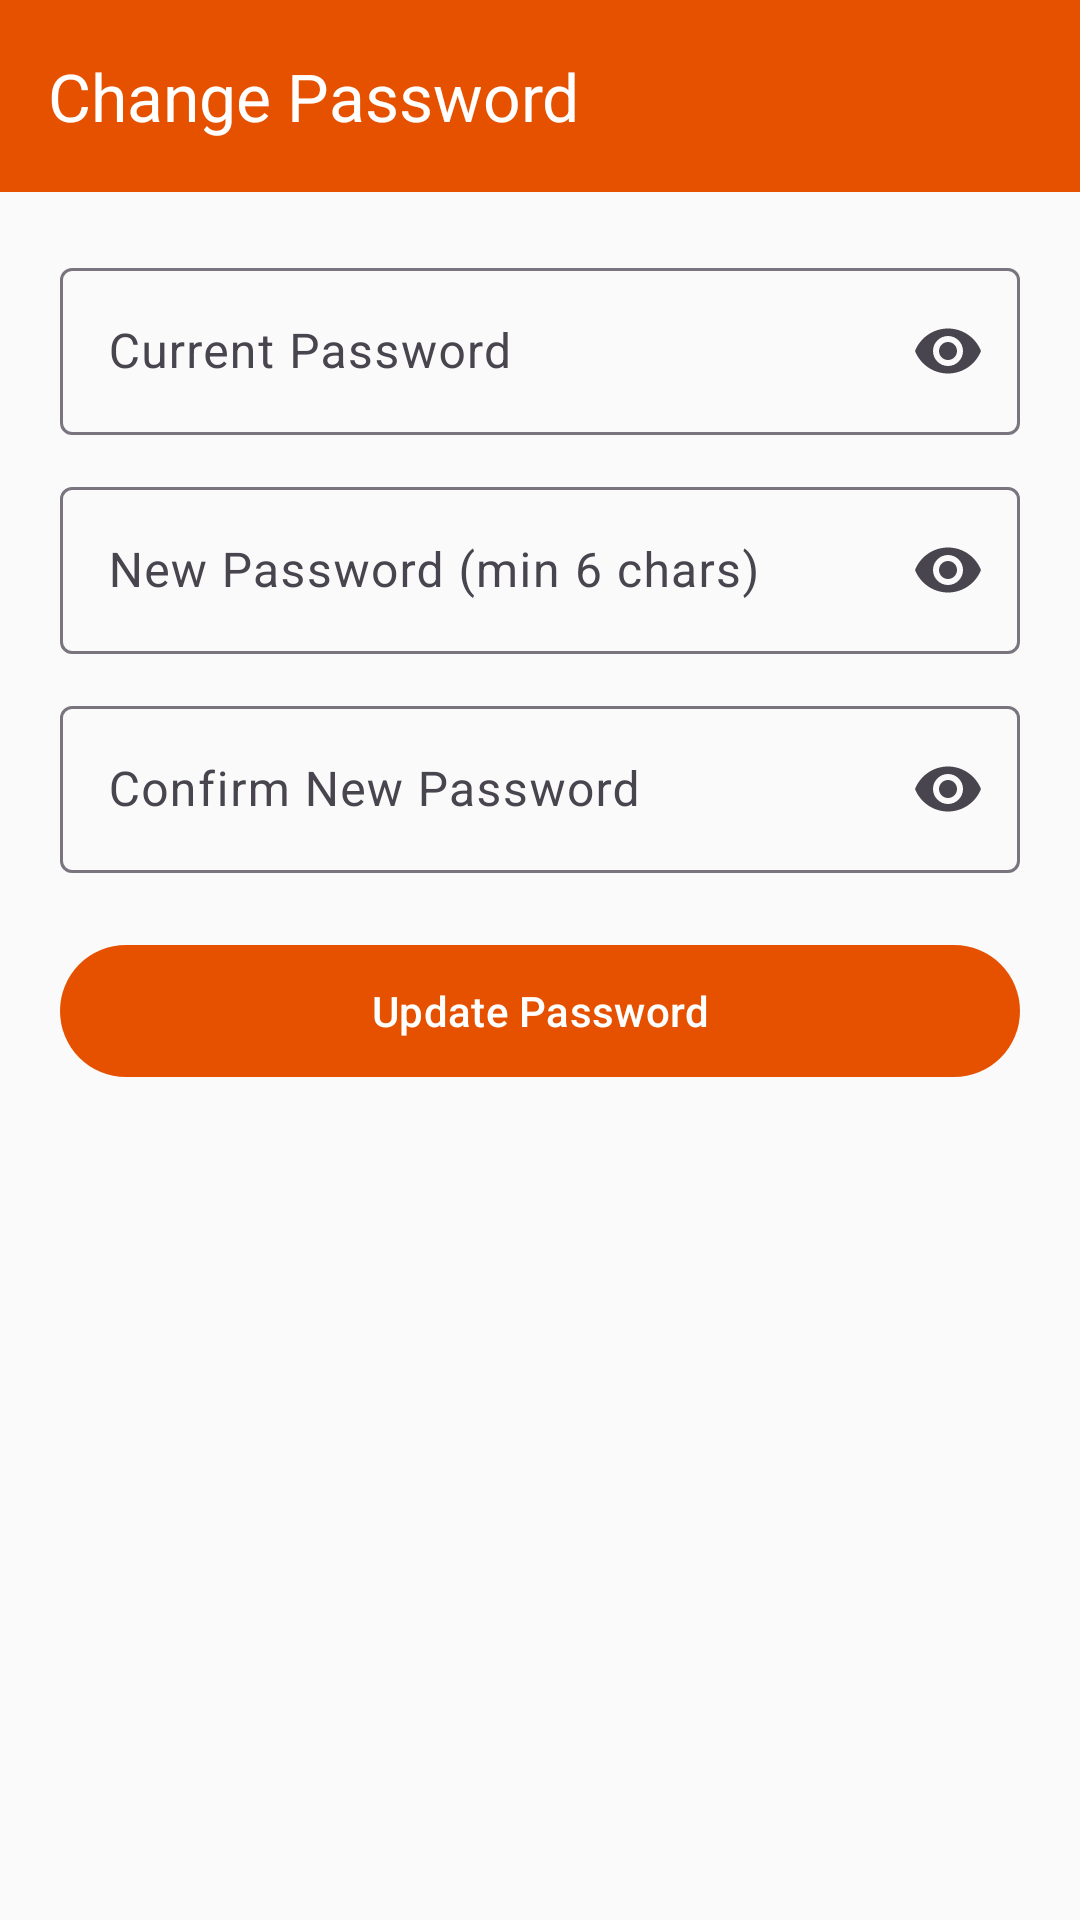

The Android layout XML behind this screen, and the referenced resources:
<!-- AndroidManifest.xml: application theme Theme.SmartRecipe -->
<!-- res/layout/activity_change_password.xml -->
<?xml version="1.0" encoding="utf-8"?>
<LinearLayout xmlns:android="http://schemas.android.com/apk/res/android"
    xmlns:app="http://schemas.android.com/apk/res-auto"
    android:layout_width="match_parent"
    android:layout_height="match_parent"
    android:background="@color/background"
    android:orientation="vertical">

    <com.google.android.material.appbar.MaterialToolbar
        android:id="@+id/toolbar"
        android:layout_width="match_parent"
        android:layout_height="?attr/actionBarSize"
        android:background="@color/primary"
        app:navigationIcon="@drawable/ic_back"
        app:title="Change Password"
        app:titleTextColor="@color/white" />

    <LinearLayout
        android:layout_width="match_parent"
        android:layout_height="wrap_content"
        android:orientation="vertical"
        android:padding="20dp">

        <com.google.android.material.textfield.TextInputLayout
            style="@style/Widget.Material3.TextInputLayout.OutlinedBox"
            android:layout_width="match_parent"
            android:layout_height="wrap_content"
            android:hint="Current Password"
            app:endIconMode="password_toggle">

            <com.google.android.material.textfield.TextInputEditText
                android:id="@+id/etCurrentPassword"
                android:layout_width="match_parent"
                android:layout_height="wrap_content"
                android:inputType="textPassword" />
        </com.google.android.material.textfield.TextInputLayout>

        <com.google.android.material.textfield.TextInputLayout
            style="@style/Widget.Material3.TextInputLayout.OutlinedBox"
            android:layout_width="match_parent"
            android:layout_height="wrap_content"
            android:layout_marginTop="12dp"
            android:hint="New Password (min 6 chars)"
            app:endIconMode="password_toggle">

            <com.google.android.material.textfield.TextInputEditText
                android:id="@+id/etNewPassword"
                android:layout_width="match_parent"
                android:layout_height="wrap_content"
                android:inputType="textPassword" />
        </com.google.android.material.textfield.TextInputLayout>

        <com.google.android.material.textfield.TextInputLayout
            style="@style/Widget.Material3.TextInputLayout.OutlinedBox"
            android:layout_width="match_parent"
            android:layout_height="wrap_content"
            android:layout_marginTop="12dp"
            android:hint="Confirm New Password"
            app:endIconMode="password_toggle">

            <com.google.android.material.textfield.TextInputEditText
                android:id="@+id/etConfirmPassword"
                android:layout_width="match_parent"
                android:layout_height="wrap_content"
                android:inputType="textPassword" />
        </com.google.android.material.textfield.TextInputLayout>

        <ProgressBar
            android:id="@+id/progressBar"
            android:layout_width="wrap_content"
            android:layout_height="wrap_content"
            android:layout_gravity="center"
            android:layout_marginTop="14dp"
            android:visibility="gone" />

        <com.google.android.material.button.MaterialButton
            android:id="@+id/btnUpdatePassword"
            android:layout_width="match_parent"
            android:layout_height="52dp"
            android:layout_marginTop="20dp"
            android:text="Update Password" />
    </LinearLayout>
</LinearLayout>
<!-- resources referenced by this layout -->
<resources>
  <color name="background">#FAFAFA</color>
  <color name="primary">#E65100</color>
  <color name="white">#FFFFFF</color>
  <style name="Theme.SmartRecipe" parent="Theme.Material3.Light.NoActionBar">
          <item name="colorPrimary">@color/primary</item>
          <item name="colorPrimaryVariant">@color/primary_dark</item>
          <item name="colorOnPrimary">@color/white</item>
          <item name="colorSecondary">@color/secondary</item>
          <item name="colorOnSecondary">@color/white</item>
          <item name="android:colorBackground">@color/background</item>
          <item name="colorSurface">@color/surface</item>
          <item name="android:statusBarColor">@color/primary_dark</item>
          <item name="android:textColorPrimary">@color/text_primary</item>
          <item name="android:textColorSecondary">@color/text_secondary</item>
      </style>
  <color name="primary_dark">#BF360C</color>
  <color name="secondary">#2E7D32</color>
  <color name="surface">#FFFFFF</color>
  <color name="text_primary">#1F2937</color>
  <color name="text_secondary">#6B7280</color>
</resources>
